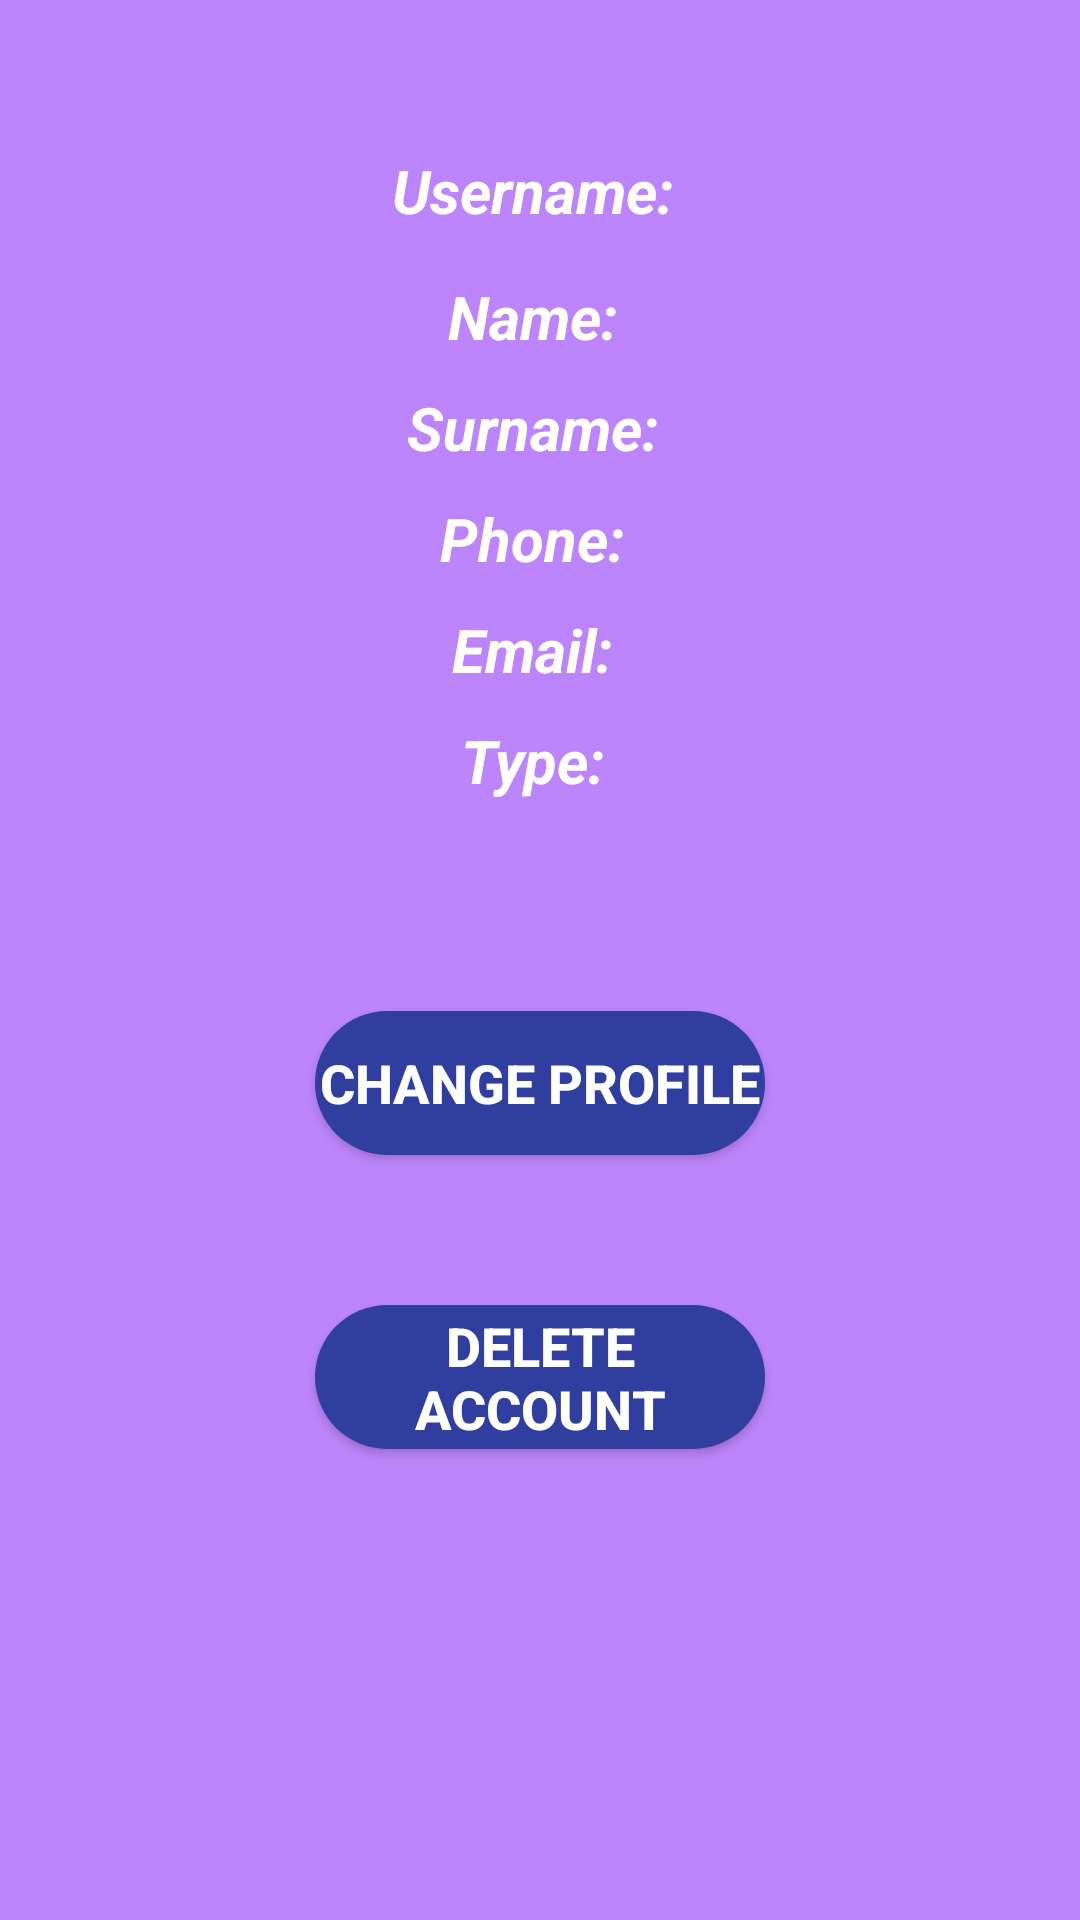

Android layout source for this screen:
<!-- AndroidManifest.xml: application theme AppTheme -->
<!-- res/layout/f_room_profile.xml -->
<?xml version="1.0" encoding="utf-8"?>
<LinearLayout
    xmlns:android="http://schemas.android.com/apk/res/android"
    xmlns:app="http://schemas.android.com/apk/res-auto"
    xmlns:tools="http://schemas.android.com/tools"
    android:layout_width="match_parent"
    android:layout_height="match_parent"
    android:orientation="vertical"
    android:background="@color/white2"
    tools:context=".Fragment.Room.F_Room_Profile">

    <TextView
        android:id="@+id/view_username_user"
        android:layout_width="220dp"
        android:layout_height="wrap_content"
        android:layout_gravity="center"
        android:textAlignment="center"
        android:layout_marginTop="50dp"
        android:layout_marginBottom="10dp"
        android:textColor="@color/white"
        android:textSize="20sp"
        android:text="Username: "
        android:textStyle="bold|italic" />
    <TextView
        android:id="@+id/view_name_user"
        android:layout_width="220dp"
        android:layout_height="wrap_content"
        android:layout_gravity="center"
        android:textAlignment="center"
        android:layout_marginTop="5dp"
        android:layout_marginBottom="5dp"
        android:textColor="@color/white"
        android:textSize="20sp"
        android:text="Name: "
        android:textStyle="bold|italic" />
    <TextView
        android:id="@+id/view_surname_user"
        android:layout_width="220dp"
        android:layout_height="wrap_content"
        android:layout_gravity="center"
        android:textAlignment="center"
        android:layout_marginTop="5dp"
        android:layout_marginBottom="5dp"
        android:textColor="@color/white"
        android:textSize="20sp"
        android:text="Surname: "
        android:textStyle="bold|italic" />
    <TextView
        android:id="@+id/view_phone_user"
        android:layout_width="220dp"
        android:layout_height="wrap_content"
        android:layout_gravity="center"
        android:textAlignment="center"
        android:layout_marginTop="5dp"
        android:layout_marginBottom="5dp"
        android:textColor="@color/white"
        android:textSize="20sp"
        android:text="Phone: "
        android:textStyle="bold|italic" />
    <TextView
        android:id="@+id/view_email_user"
        android:layout_width="220dp"
        android:layout_height="wrap_content"
        android:layout_gravity="center"
        android:textAlignment="center"
        android:layout_marginTop="5dp"
        android:layout_marginBottom="5dp"
        android:textColor="@color/white"
        android:textSize="20sp"
        android:text="Email: "
        android:textStyle="bold|italic" />
    <TextView
        android:id="@+id/view_type_user"
        android:layout_width="220dp"
        android:layout_height="wrap_content"
        android:layout_gravity="center"
        android:textAlignment="center"
        android:layout_marginTop="5dp"
        android:layout_marginBottom="20dp"
        android:textColor="@color/white"
        android:textSize="20sp"
        android:text="Type: "
        android:textStyle="bold|italic" />

    <Button
        android:id="@+id/update_profile_button"
        android:layout_width="150dp"
        android:layout_height="wrap_content"
        android:text="Change Profile"
        android:layout_marginTop="50dp"
        android:textColor="@color/white"
        android:textStyle="bold"
        android:textSize="18sp"
        android:background="@drawable/rounded_button"
        android:layout_gravity="center_horizontal"/>

    <Button
        android:id="@+id/delete_profile_button"
        android:layout_width="150dp"
        android:layout_height="wrap_content"
        android:text="Delete Account"
        android:layout_marginTop="50dp"
        android:textColor="@color/white"
        android:textStyle="bold"
        android:textSize="18sp"
        android:background="@drawable/rounded_button"
        android:layout_gravity="center_horizontal"/>

</LinearLayout>
<!-- resources referenced by this layout -->
<resources>
  <color name="white">#FFFFFF</color>
  <color name="white2">#BD85FB</color>
  <!-- drawable rounded_button (drawable) -->
  <?xml version="1.0" encoding="utf-8"?>
  <shape
      xmlns:android="http://schemas.android.com/apk/res/android"
      android:shape="rectangle">
  
      <solid android:color="@color/blue3"/>
      <corners android:radius="150dp"/>
  </shape>
  <style name="AppTheme" parent="Theme.AppCompat.Light.NoActionBar">
          
          <item name="colorPrimary">@color/purple1</item>
          <item name="colorPrimaryDark">@color/purple2</item>
          <item name="colorAccent">@color/blue1</item>
      </style>
  <color name="blue3">#303F9F</color>
  <color name="purple1">#BB66F8</color>
  <color name="purple2">#994ECD</color>
  <color name="blue1">#3F51B5</color>
</resources>
